Run: headless pygame with SDL's dummy video driver; simulated clock (each Clock.tick advances the game by its frame time, no real sleeping); random seed 0; keys injected as events and as key.get_pressed() state; no mouse input.
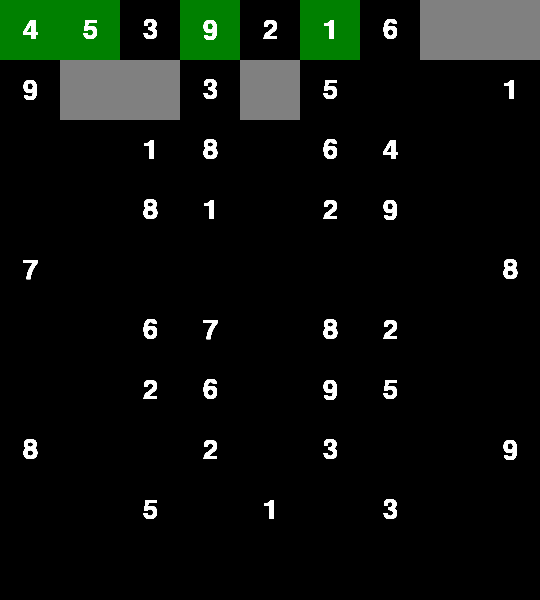
Frame 1 of 4 · flips 1–60 · no input
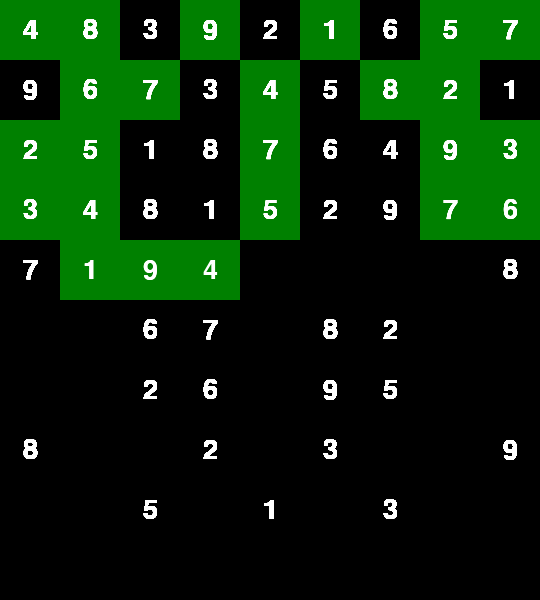
Frame 2 of 4 · flips 61–180 · tapped SPACE, RETURN · held RIGHT (→), D
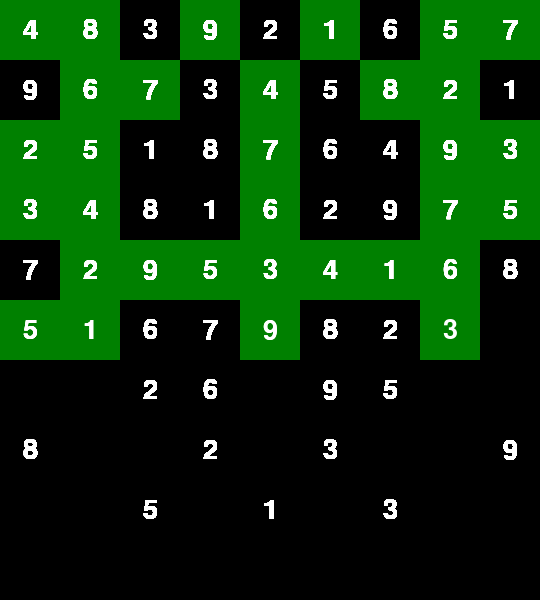
Frame 3 of 4 · flips 181–300 · held DOWN (↓), S
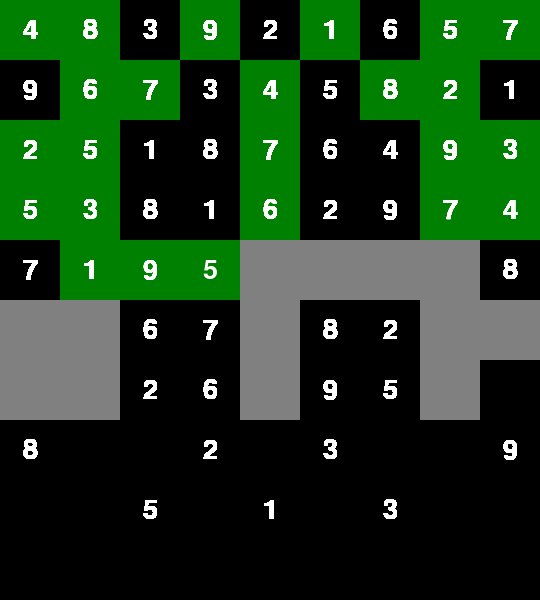
Frame 4 of 4 · flips 301–420 · held LEFT (←), A, UP (↑), W

The pygame program that drew these frames:

import pygame

# Dimensiones de la ventana
WIDTH = 540
HEIGHT = 600

# Colores
WHITE = (255, 255, 255)
BLACK = (0, 0, 0)
GRAY = (128, 128, 128)
GREEN = (0, 128, 0)
YELLOW= (255, 255, 0)

# Inicializar Pygame
pygame.init()

# Crear la ventana
window = pygame.display.set_mode((WIDTH, HEIGHT))
pygame.display.set_caption("Resolución de Sudoku con metodo de búsqueda hacia adelante")

# Fuente para los números
FONT = pygame.font.SysFont(None, 40)

class Sudoku:
    def __init__(self, puzzle):
        self.grid = puzzle

    def is_valid(self, row, col, num):
        # Verifica si el número ya está en la fila o columna
        for i in range(9):
            if self.grid[row][i] == num or self.grid[i][col] == num:
                return False

        # Verifica si el número ya está en la caja
        box_row = (row // 3) * 3
        box_col = (col // 3) * 3

        for i in range(box_row, box_row + 3):
            for j in range(box_col, box_col + 3):
                if self.grid[i][j] == num:
                    return False

        return True

    def forward_checking(self, row, col):
        valid_nums = set(range(1, 10))

        # Revisar fila y columna
        for i in range(9):
            valid_nums.discard(self.grid[row][i])
            valid_nums.discard(self.grid[i][col])

        # Revisar caja
        box_row = (row // 3) * 3
        box_col = (col // 3) * 3

        for i in range(box_row, box_row + 3):
            for j in range(box_col, box_col + 3):
                valid_nums.discard(self.grid[i][j])

        return valid_nums

    def solve(self, row, col):
        if row == 9:  # Se ha llegado al final del tablero
            return True

        if self.grid[row][col] != 0:  # Saltar casilla ya completada
            next_col, next_row = (col + 1) % 9, row + (col + 1) // 9
            return self.solve(next_row, next_col)

        valid_nums = self.forward_checking(row, col)

        for num in valid_nums:
            if self.is_valid(row, col, num):
                self.grid[row][col] = num
                self.draw_grid(row, col, GREEN)

                pygame.display.update()
                pygame.time.delay(20)

                next_col, next_row = (col + 1) % 9, row + (col + 1) // 9
                if self.solve(next_row, next_col):
                    return True

                self.grid[row][col] = 0
                self.draw_grid(row, col, GRAY)

                pygame.display.update()
                pygame.time.delay(20)

        return False

    def draw_grid(self, row, col, color):
        x = col * 60
        y = row * 60

        pygame.draw.rect(window, color, (x, y, 60, 60))
        for i in range(9):
            for j in range(9):
                value = self.grid[i][j]
                if value != 0:
                    text = FONT.render(str(value), True, WHITE)
                    text_rect = text.get_rect(center=(j * 60 + 30, i * 60 + 30))
                    window.blit(text, text_rect)

        pygame.display.update()

puzzle = [
    [0, 0, 3, 0, 2, 0, 6, 0, 0],
    [9, 0, 0, 3, 0, 5, 0, 0, 1],
    [0, 0, 1, 8, 0, 6, 4, 0, 0],
    [0, 0, 8, 1, 0, 2, 9, 0, 0],
    [7, 0, 0, 0, 0, 0, 0, 0, 8],
    [0, 0, 6, 7, 0, 8, 2, 0, 0],
    [0, 0, 2, 6, 0, 9, 5, 0, 0],
    [8, 0, 0, 2, 0, 3, 0, 0, 9],
    [0, 0, 5, 0, 1, 0, 3, 0, 0]
]

sudoku = Sudoku(puzzle)
sudoku.draw_grid(-1, -1, BLACK)

running = True
solved = False

while running:
    for event in pygame.event.get():
        if event.type == pygame.QUIT:
            running = False

    if not solved:
        if sudoku.solve(0, 0):
            print("La solución es:")
            for row in sudoku.grid:
                print(row)
            solved = True
        else:
            print("No hay solución para el problema de Sudoku proporcionado.")
            running = False

pygame.display.update()
pygame.quit()
